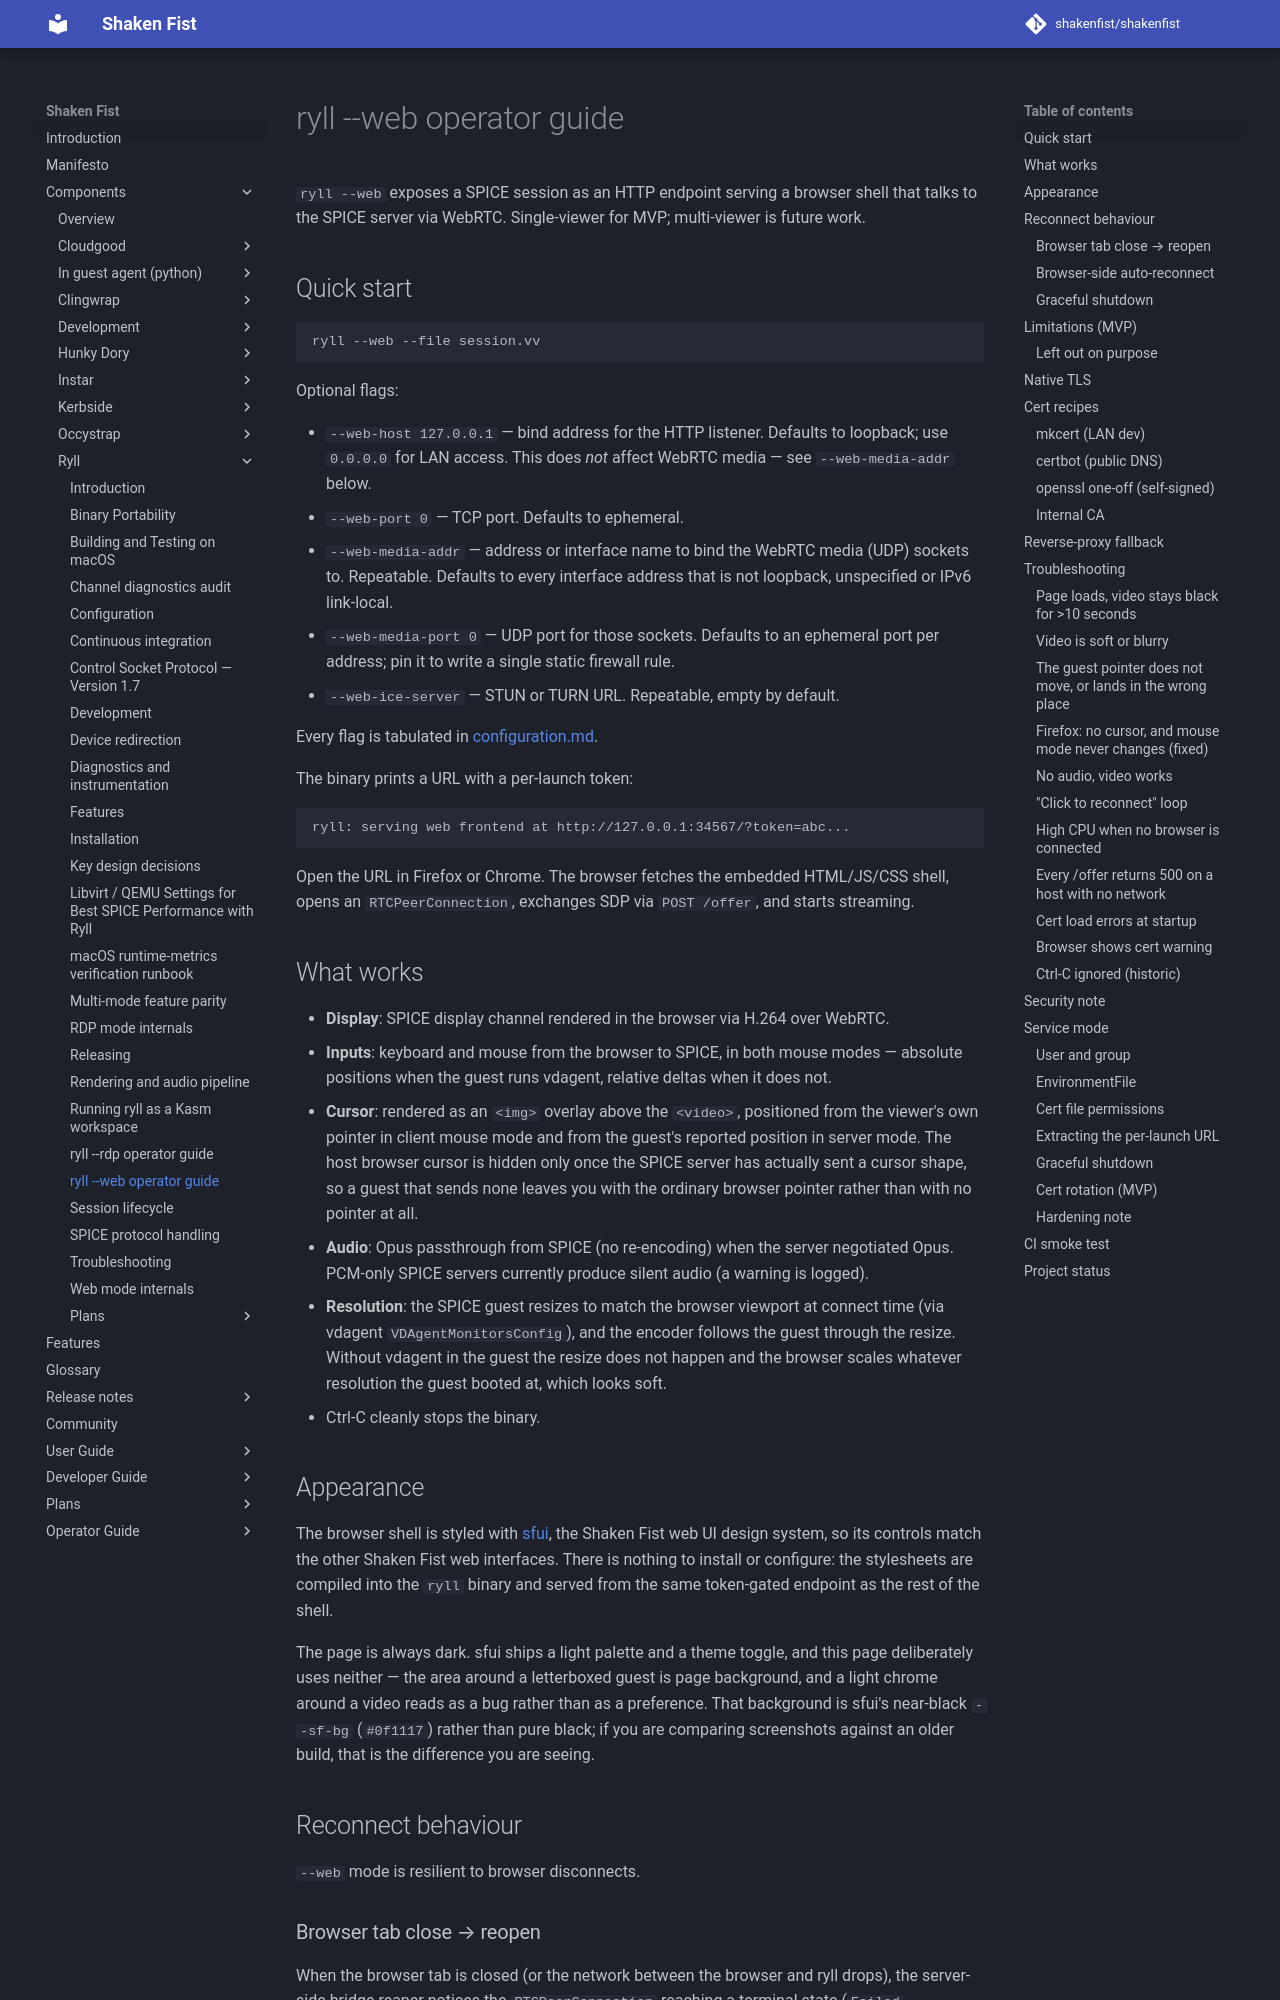

repository: shakenfist/shakenfist · page: components/ryll/web-frontend/index.html · generator: mkdocs

# ryll --web operator guide

`ryll --web` exposes a SPICE session as an HTTP endpoint
serving a browser shell that talks to the SPICE server via
WebRTC. Single-viewer for MVP; multi-viewer is future work.

## Quick start

    ryll --web --file session.vv

Optional flags:

- `--web-host 127.0.0.1` — bind address for the HTTP
  listener. Defaults to loopback; use `0.0.0.0` for LAN
  access. This does *not* affect WebRTC media — see
  `--web-media-addr` below.
- `--web-port 0` — TCP port. Defaults to ephemeral.
- `--web-media-addr` — address or interface name to bind the
  WebRTC media (UDP) sockets to. Repeatable. Defaults to every
  interface address that is not loopback, unspecified or IPv6
  link-local.
- `--web-media-port 0` — UDP port for those sockets. Defaults
  to an ephemeral port per address; pin it to write a single
  static firewall rule.
- `--web-ice-server` — STUN or TURN URL. Repeatable, empty by
  default.

Every flag is tabulated in
[configuration.md](/components/ryll/configuration/#web-mode).

The binary prints a URL with a per-launch token:

    ryll: serving web frontend at http://127.0.0.1:34567/?token=abc...

Open the URL in Firefox or Chrome. The browser fetches the
embedded HTML/JS/CSS shell, opens an `RTCPeerConnection`,
exchanges SDP via `POST /offer`, and starts streaming.

## What works

- **Display**: SPICE display channel rendered in the browser
  via H.264 over WebRTC.
- **Inputs**: keyboard and mouse from the browser to SPICE, in
  both mouse modes — absolute positions when the guest runs
  vdagent, relative deltas when it does not.
- **Cursor**: rendered as an `<img>` overlay above the
  `<video>`, positioned from the viewer's own pointer in client
  mouse mode and from the guest's reported position in server
  mode. The host browser cursor is hidden only once the SPICE
  server has actually sent a cursor shape, so a guest that sends
  none leaves you with the ordinary browser pointer rather than
  with no pointer at all.
- **Audio**: Opus passthrough from SPICE (no re-encoding) when
  the server negotiated Opus. PCM-only SPICE servers currently
  produce silent audio (a warning is logged).
- **Resolution**: the SPICE guest resizes to match the browser
  viewport at connect time (via vdagent
  `VDAgentMonitorsConfig`), and the encoder follows the guest
  through the resize. Without vdagent in the guest the resize
  does not happen and the browser scales whatever resolution the
  guest booted at, which looks soft.
- Ctrl-C cleanly stops the binary.

## Appearance

The browser shell is styled with
[sfui](https://github.com/shakenfist/sfui), the Shaken Fist web
UI design system, so its controls match the other Shaken Fist
web interfaces. There is nothing to install or configure: the
stylesheets are compiled into the `ryll` binary and served from
the same token-gated endpoint as the rest of the shell.

The page is always dark. sfui ships a light palette and a
theme toggle, and this page deliberately uses neither — the
area around a letterboxed guest is page background, and a
light chrome around a video reads as a bug rather than as a
preference. That background is sfui's near-black
`--sf-bg` (`#0f1117`) rather than pure black; if you are
comparing screenshots against an older build, that is the
difference you are seeing.

## Reconnect behaviour

`--web` mode is resilient to browser disconnects.
